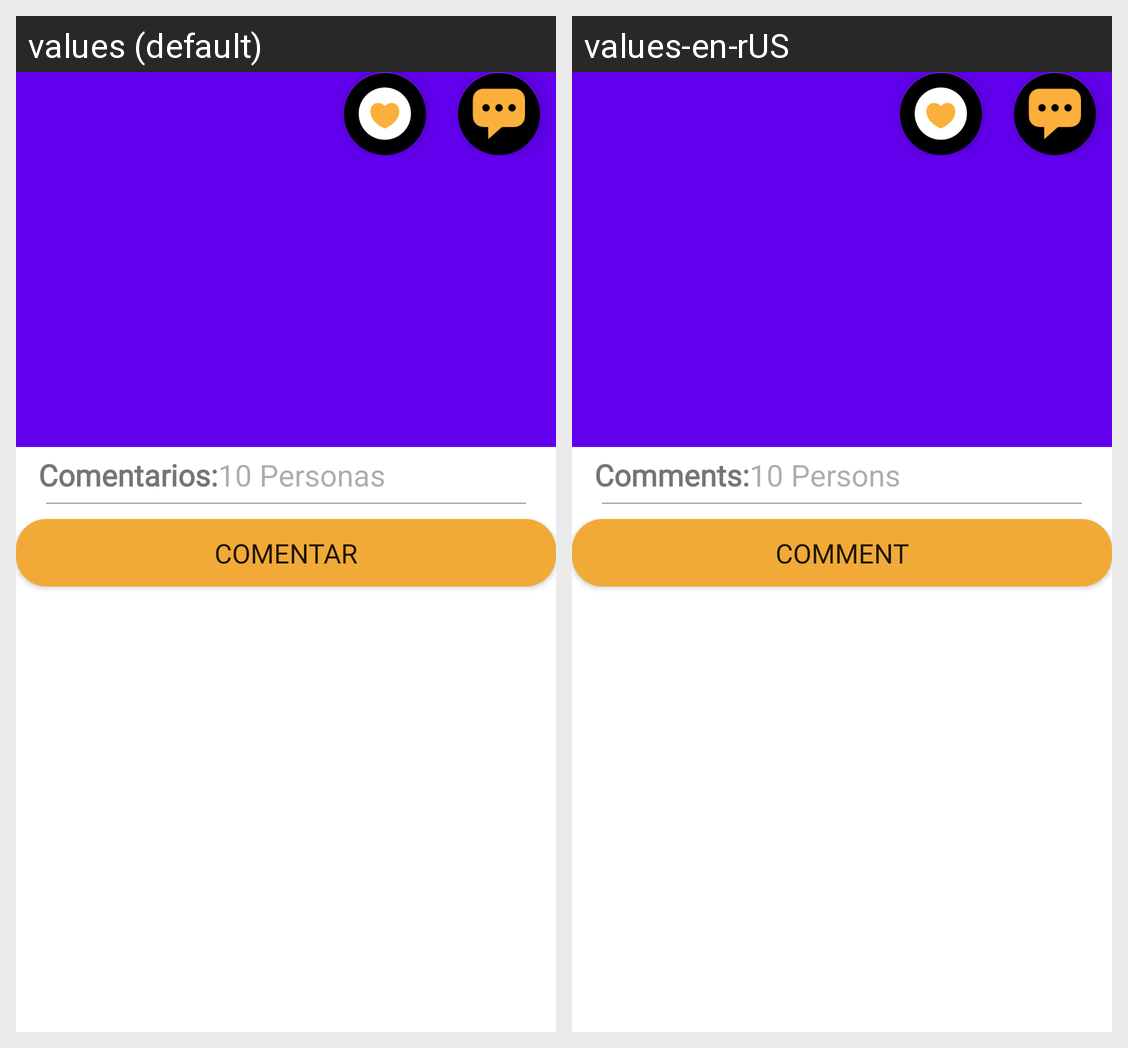

Here is an Android app screen in its default locale and in the app's own translations. Write out the translated-string differences for the strings that appear on this screen.
Android screen res/layout/activity_informacion_platillos.xml rendered under 2 locales, left to right: values (default), values-en-rUS. Device: Nexus 5 (rendered at 1080×1920; each locale shown at half size, 540×960, under a caption strip naming it); theme AppTheme.
Strings drawn on this screen, with the default value and each locale's value (text and hints the layout hard-codes, and strings that could not be matched under every locale, appear in the picture but are not listed):

comentarios
  values: Comentarios:
  values-en-rUS: Comments:

_10_personas
  values: 10 Personas
  values-en-rUS: 10 Persons

comentar
  values: COMENTAR
  values-en-rUS: COMMENT
